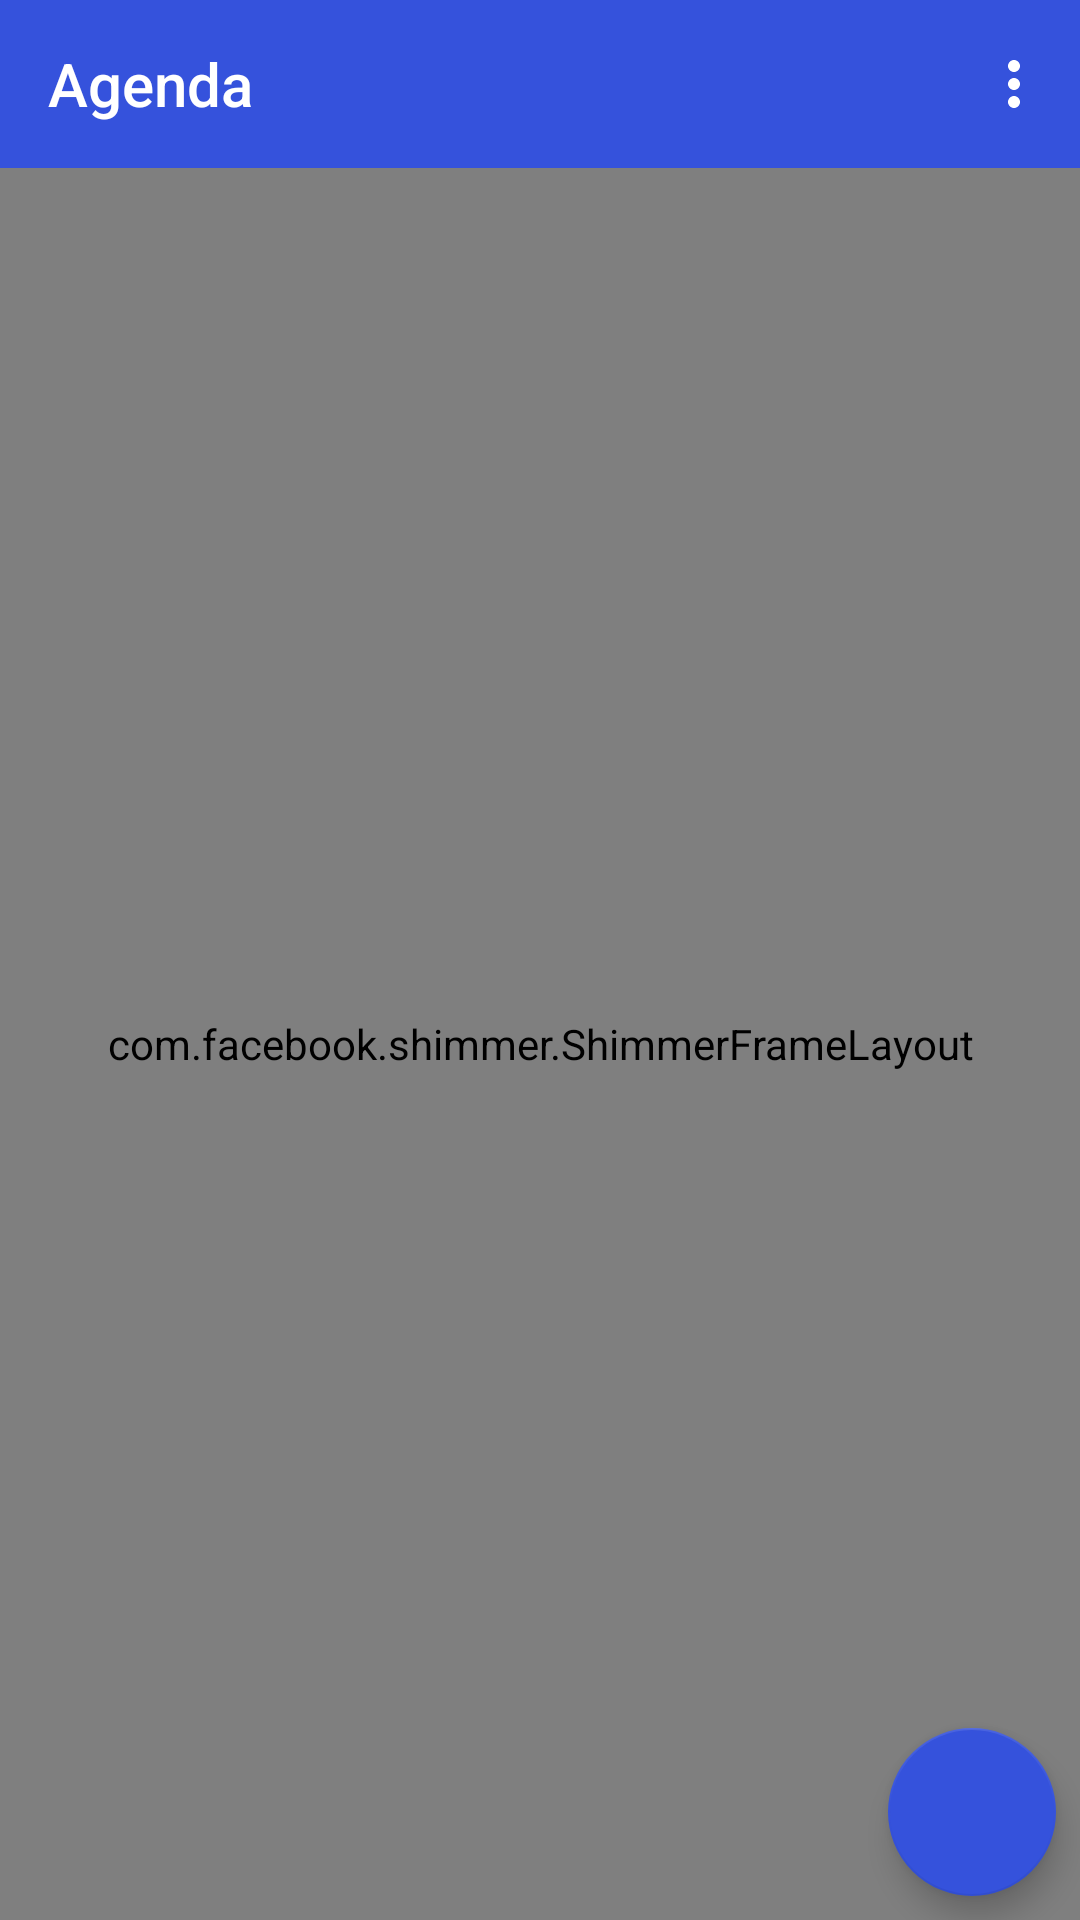

Produce the Android XML layout that renders to this screen, including the resource entries it uses.
<!-- AndroidManifest.xml: application theme AppTheme -->
<!-- res/layout/fragment_task.xml -->
<?xml version="1.0" encoding="utf-8"?>
<androidx.constraintlayout.widget.ConstraintLayout xmlns:android="http://schemas.android.com/apk/res/android"
    xmlns:app="http://schemas.android.com/apk/res-auto"
    xmlns:tools="http://schemas.android.com/tools"
    android:layout_width="match_parent"
    android:layout_height="match_parent"
    android:background="@color/backgroundColor">

    <androidx.appcompat.widget.Toolbar
        android:id="@+id/taskToolbar"
        android:layout_width="match_parent"
        android:layout_height="wrap_content"
        android:background="?attr/colorPrimary"
        android:backgroundTintMode="add"
        android:minHeight="?attr/actionBarSize"
        android:theme="@style/ToolbarColored"
        app:layout_constraintEnd_toEndOf="parent"
        app:layout_constraintStart_toStartOf="parent"
        app:layout_constraintTop_toTopOf="parent"
        app:menu="@menu/task_show_menu"
        app:popupTheme="@style/ToolbarColoredBox"
        app:title="@string/Agenda"
        app:titleTextColor="@color/white" />

    <com.facebook.shimmer.ShimmerFrameLayout
        android:id="@+id/shimmerTask"
        android:layout_width="match_parent"
        android:layout_height="0dp"
        android:orientation="vertical"
        app:layout_constraintBottom_toBottomOf="parent"
        app:layout_constraintEnd_toEndOf="parent"
        app:layout_constraintStart_toStartOf="parent"
        app:layout_constraintTop_toBottomOf="@+id/taskToolbar">

        <LinearLayout
            android:layout_width="match_parent"
            android:layout_height="wrap_content"
            android:orientation="vertical">

            <include layout="@layout/agenda_item_row_load" />

            <include layout="@layout/agenda_item_row_load" />

            <include layout="@layout/agenda_item_row_load" />

            <include layout="@layout/agenda_item_row_load" />

            <include layout="@layout/agenda_item_row_load" />

            <include layout="@layout/agenda_item_row_load" />

            <include layout="@layout/agenda_item_row_load" />
        </LinearLayout>
    </com.facebook.shimmer.ShimmerFrameLayout>

    <androidx.recyclerview.widget.RecyclerView
        android:id="@+id/taskRV"
        android:layout_width="match_parent"
        android:layout_height="0dp"
        app:layout_constraintBottom_toBottomOf="parent"
        app:layout_constraintEnd_toEndOf="parent"
        app:layout_constraintStart_toStartOf="parent"
        app:layout_constraintTop_toBottomOf="@+id/taskToolbar"
        tools:listitem="@layout/agenda_item_row" />

    <com.google.android.material.floatingactionbutton.FloatingActionButton
        android:id="@+id/addTaskFAB"
        android:layout_width="wrap_content"
        android:layout_height="wrap_content"
        android:layout_marginEnd="8dp"
        android:layout_marginBottom="8dp"
        android:backgroundTint="@color/colorAccent"
        android:clickable="true"
        android:contentDescription="@string/addANewSubject"
        android:focusable="true"
        android:src="@drawable/ic_add"
        app:layout_constraintBottom_toBottomOf="parent"
        app:layout_constraintEnd_toEndOf="parent"
        app:layout_constraintHorizontal_bias="1.0"
        app:layout_constraintStart_toStartOf="parent"
        app:layout_constraintTop_toTopOf="parent"
        app:layout_constraintVertical_bias="1.0" />

    <TextView
        android:id="@+id/noTaskData"
        android:layout_width="wrap_content"
        android:layout_height="wrap_content"
        android:layout_marginTop="8dp"
        android:text="@string/noUpcomingTasks"
        android:textColor="@color/textColor"
        android:textSize="18sp"
        android:visibility="gone"
        app:layout_constraintBottom_toBottomOf="parent"
        app:layout_constraintEnd_toEndOf="parent"
        app:layout_constraintStart_toStartOf="parent"
        app:layout_constraintTop_toBottomOf="@+id/taskToolbar"
        app:layout_constraintVertical_bias="0.0" />

</androidx.constraintlayout.widget.ConstraintLayout>
<!-- res/layout/agenda_item_row_load.xml (included above) -->
<?xml version="1.0" encoding="utf-8"?>
<LinearLayout xmlns:android="http://schemas.android.com/apk/res/android"
    xmlns:app="http://schemas.android.com/apk/res-auto"
    xmlns:tools="http://schemas.android.com/tools"
    android:orientation="horizontal"
    android:layout_width="match_parent"
    android:layout_height="wrap_content"
    android:padding="8dp"
    android:baselineAligned="false">


    <LinearLayout
        android:layout_width="0dp"
        android:layout_height="match_parent"
        android:layout_weight="1"
        android:orientation="vertical"
        tools:ignore="UselessParent">

        <View
            android:id="@+id/taskTitle"
            android:layout_width="match_parent"
            android:layout_height="25dp"
            android:background="@color/placeholder_bg"
            android:textColor="@color/placeholder_bg" />

        <View
            android:id="@+id/deadline"
            android:layout_width="200dp"
            android:layout_height="25dp"
            android:background="@color/placeholder_bg"
            android:textColor="@color/placeholder_bg" />

        <androidx.constraintlayout.widget.ConstraintLayout
            android:layout_width="match_parent"
            android:layout_height="match_parent">

            <View
                android:id="@+id/subjects"
                android:layout_width="100dp"
                android:layout_height="25dp"
                android:background="@color/placeholder_bg"
                android:textColor="@color/placeholder_bg"
                app:layout_constraintBottom_toBottomOf="parent"
                app:layout_constraintEnd_toStartOf="@+id/category"
                app:layout_constraintHorizontal_bias="0.0"
                app:layout_constraintStart_toStartOf="parent"
                app:layout_constraintTop_toTopOf="parent" />

            <View
                android:id="@+id/category"
                android:layout_width="100dp"
                android:layout_height="25dp"
                android:background="@color/placeholder_bg"
                android:textColor="@color/placeholder_bg"
                app:layout_constraintBottom_toBottomOf="parent"
                app:layout_constraintEnd_toEndOf="parent"
                app:layout_constraintTop_toTopOf="parent" />
        </androidx.constraintlayout.widget.ConstraintLayout>

    </LinearLayout>

</LinearLayout>
<!-- res/layout/agenda_item_row.xml (included above) -->
<?xml version="1.0" encoding="utf-8"?>
<LinearLayout xmlns:android="http://schemas.android.com/apk/res/android"
    xmlns:app="http://schemas.android.com/apk/res-auto"
    xmlns:tools="http://schemas.android.com/tools"
    android:layout_width="match_parent"
    android:layout_height="wrap_content"
    android:background="?android:attr/selectableItemBackground"
    android:baselineAligned="false"
    android:clickable="true"
    android:focusable="true"
    android:longClickable="true"
    android:orientation="horizontal"
    android:padding="8dp">

    <LinearLayout
        android:layout_width="0dp"
        android:layout_height="match_parent"
        android:layout_weight="1"
        android:orientation="vertical"
        tools:ignore="UselessParent">

        <androidx.constraintlayout.widget.ConstraintLayout
            android:layout_width="match_parent"
            android:layout_height="wrap_content">

            <TextView
                android:id="@+id/taskTitle"
                android:layout_width="0dp"
                android:layout_height="wrap_content"
                android:layout_marginEnd="4dp"
                android:singleLine="true"
                android:textColor="@color/textColor"
                android:textSize="18sp"
                app:layout_constraintBottom_toBottomOf="parent"
                app:layout_constraintEnd_toStartOf="@+id/settingsTasksButton"
                app:layout_constraintHorizontal_bias="0.0"
                app:layout_constraintStart_toStartOf="parent"
                app:layout_constraintTop_toTopOf="parent" />

            <ImageView
                android:id="@+id/settingsTasksButton"
                android:layout_width="wrap_content"
                android:layout_height="wrap_content"
                android:background="?attr/selectableItemBackgroundBorderless"
                app:layout_constraintBottom_toBottomOf="parent"
                app:layout_constraintEnd_toEndOf="parent"
                app:layout_constraintTop_toTopOf="parent"
                app:srcCompat="@drawable/ic_settings"
                android:contentDescription="@string/taskSettings" />
        </androidx.constraintlayout.widget.ConstraintLayout>

        <TextView
            android:id="@+id/deadline"
            android:layout_width="wrap_content"
            android:layout_height="wrap_content"
            android:drawablePadding="8dp"
            android:textSize="16sp" />

        <androidx.constraintlayout.widget.ConstraintLayout
            android:layout_width="match_parent"
            android:layout_height="match_parent">

            <de.hdodenhof.circleimageview.CircleImageView
                android:id="@+id/taskSubjectCircleColor"
                android:layout_width="20dp"
                android:layout_height="20dp"
                android:src="@drawable/ic_empty"
                app:layout_constraintBottom_toBottomOf="parent"
                app:layout_constraintStart_toStartOf="parent"
                app:layout_constraintTop_toTopOf="parent"
                app:layout_constraintVertical_bias="0.5" />

            <TextView
                android:id="@+id/subjects"
                android:layout_width="wrap_content"
                android:layout_height="wrap_content"
                android:layout_marginStart="8dp"
                android:textSize="16sp"
                app:layout_constraintBottom_toBottomOf="parent"
                app:layout_constraintEnd_toStartOf="@+id/category"
                app:layout_constraintHorizontal_bias="0.0"
                app:layout_constraintStart_toEndOf="@+id/taskSubjectCircleColor"
                app:layout_constraintTop_toTopOf="parent" />

            <TextView
                android:id="@+id/category"
                android:layout_width="wrap_content"
                android:layout_height="match_parent"
                android:textSize="16sp"
                app:layout_constraintBottom_toBottomOf="parent"
                app:layout_constraintEnd_toEndOf="parent"
                app:layout_constraintTop_toTopOf="parent" />
        </androidx.constraintlayout.widget.ConstraintLayout>

    </LinearLayout>

</LinearLayout>
<!-- resources referenced by this layout -->
<resources>
  <color name="backgroundColor">#FFFFFF</color>
  <color name="colorAccent">#3552DC</color>
  <color name="placeholder_bg">#dddddd</color>
  <color name="textColor">#000000</color>
  <color name="white">#FFFFFF</color>
  <!-- drawable ic_empty (drawable) -->
  <vector android:alpha="0" android:height="24dp"
      android:tint="?attr/colorControlNormal" android:viewportHeight="24"
      android:viewportWidth="24" android:width="24dp" xmlns:android="http://schemas.android.com/apk/res/android">
      <path android:fillColor="@android:color/white" android:pathData="M20,4L4,4c-1.1,0 -1.99,0.9 -1.99,2L2,18c0,1.1 0.9,2 2,2h16c1.1,0 2,-0.9 2,-2L22,6c0,-1.1 -0.9,-2 -2,-2zM20,8l-8,5 -8,-5L4,6l8,5 8,-5v2z"/>
  </vector>
  <string name="Agenda">Agenda</string>
  <string name="addANewSubject">Add a new subject</string>
  <string name="noUpcomingTasks">No upcoming tasks</string>
  <string name="taskSettings">Task settings</string>
  <style name="ToolbarColored" parent="AppTheme">
          <item name="android:textColorSecondary">@color/white</item>
      </style>/|
  <style name="ToolbarColoredBox">
          <item name="android:textColor">@color/textColor</item>
          <item name="android:colorAccent">@color/textColor</item>
          <item name="android:textColorSecondary">@color/textColor</item>
      </style>
  <style name="AppTheme" parent="Theme.AppCompat.DayNight.NoActionBar">
          <item name="colorPrimary">@color/colorPrimary</item>
          <item name="colorPrimaryDark">@color/colorPrimaryDark</item>
          <item name="colorAccent">@color/colorAccent</item>
          <item name="android:windowLightStatusBar" tools:targetApi="m">false</item>
          <item name="android:windowBackground">@color/backgroundColor</item>
          <item name="android:navigationBarColor">@color/backgroundColor</item>
          <item name="android:windowEnterTransition">@android:transition/slide_right</item>
          <item name="menu_colorNormal">@color/white</item>
          <item name="bottomSheetDialogTheme">@style/AppBottomSheetDialogTheme</item>
      </style>
  <color name="colorPrimary">#3552DC</color>
  <color name="colorPrimaryDark">#002AA9</color>
  <style name="AppBottomSheetDialogTheme" parent="Theme.Design.BottomSheetDialog">
          <item name="bottomSheetStyle">@style/AppModalStyle</item>
      </style>
  <style name="AppModalStyle" parent="Widget.Design.BottomSheet.Modal">
          <item name="android:background">@drawable/rounded_dialog</item>
          <item name="android:navigationBarColor">@color/backgroundColorBottomSheet</item>
      </style>
  <!-- drawable rounded_dialog (drawable) -->
  <?xml version="1.0" encoding="utf-8"?>
  <shape xmlns:android="http://schemas.android.com/apk/res/android"
      android:shape="rectangle">
      <solid android:color="@color/backgroundColorBottomSheet"/>
      <corners android:topLeftRadius="16dp"
          android:topRightRadius="16dp"/>
  </shape>
  <color name="backgroundColorBottomSheet">#FFFFFF</color>
</resources>
